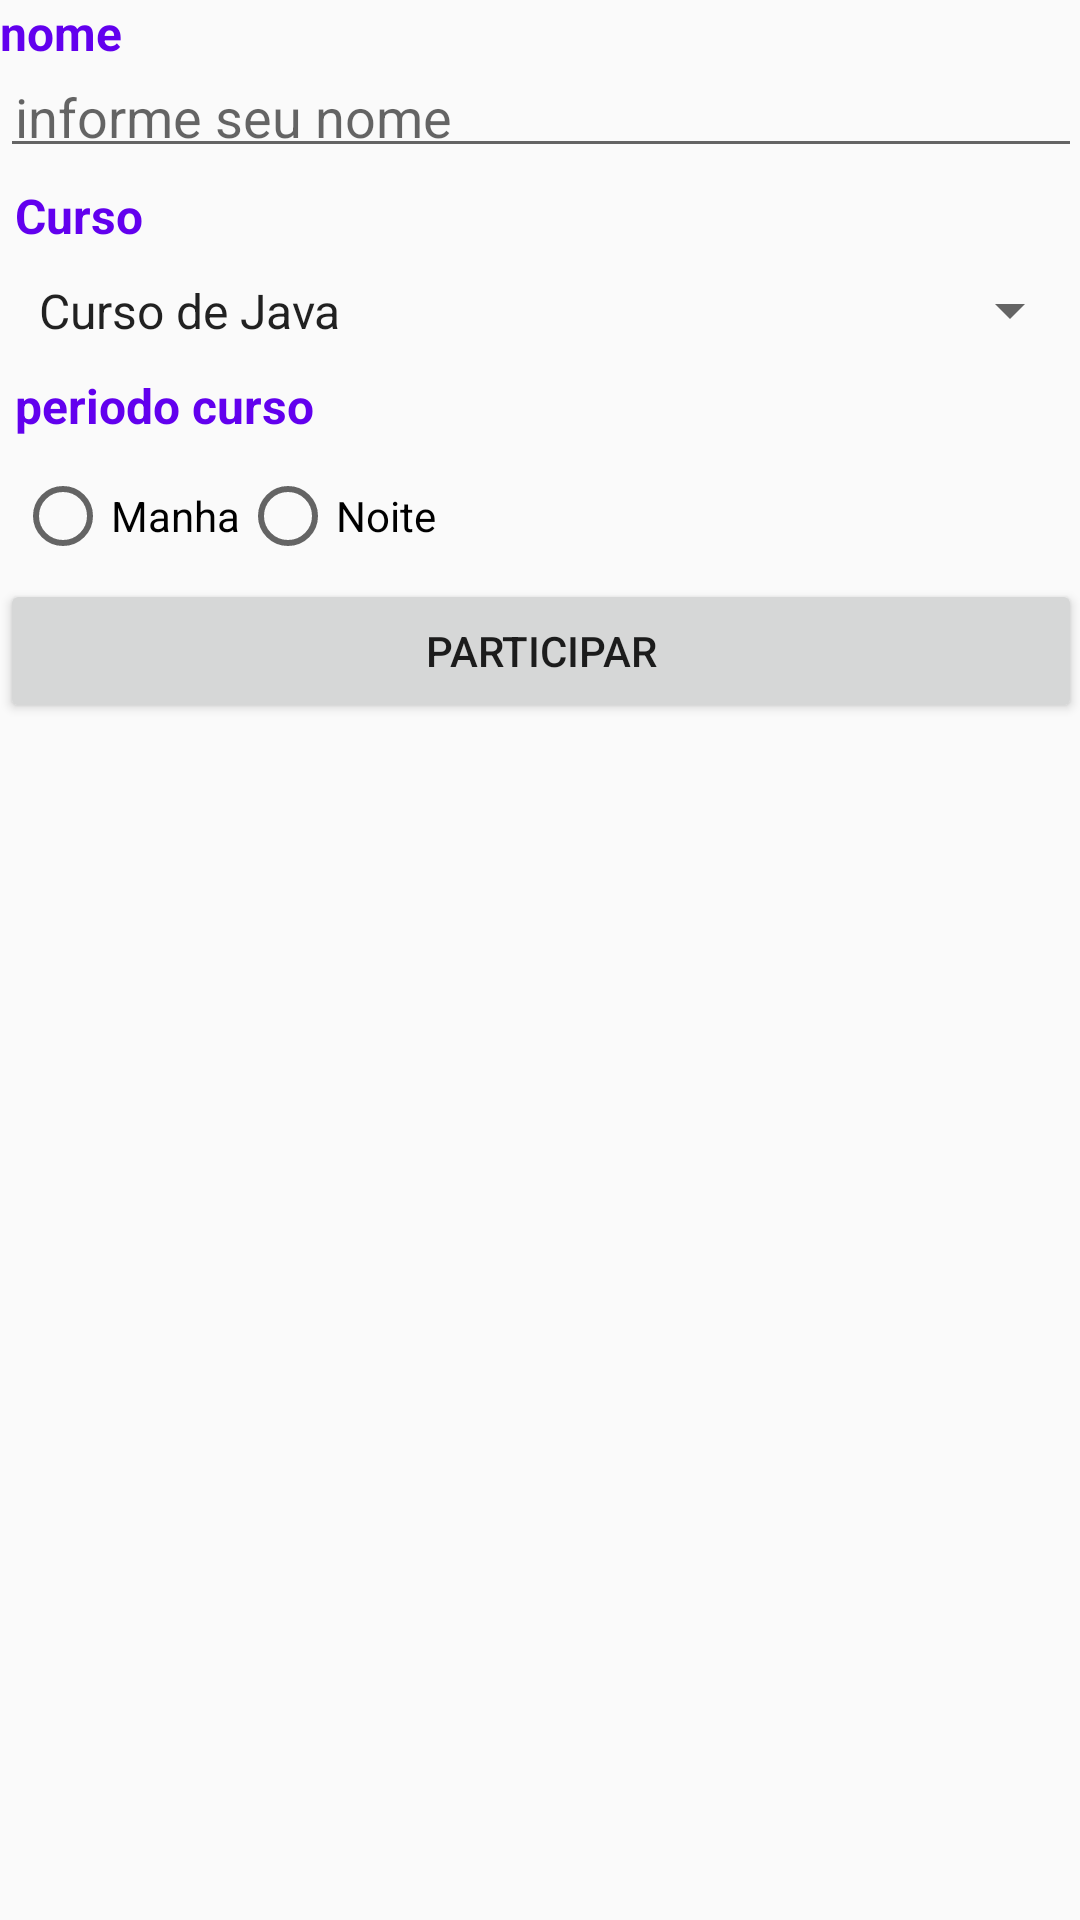

Produce the Android XML layout that renders to this screen, including the resource entries it uses.
<!-- AndroidManifest.xml: application theme AppTheme -->
<!-- res/layout/activity_formulario.xml -->
<?xml version="1.0" encoding="utf-8"?>
<ScrollView xmlns:android="http://schemas.android.com/apk/res/android"
    xmlns:tools="http://schemas.android.com/tools"
    android:id="@+id/activity_formulario"
    android:layout_width="match_parent"
    android:layout_height="match_parent"
    android:paddingBottom="@dimen/activity_vertical_margin"
    android:paddingLeft="@dimen/activity_horizontal_margin"
    android:paddingRight="@dimen/activity_horizontal_margin"
    android:paddingTop="@dimen/activity_vertical_margin"
    tools:context="com.example.logonpf.aula02.FormularioActivity">

    <LinearLayout
        android:layout_width="match_parent"
        android:layout_height="match_parent"
        android:orientation="vertical">

        <TextView
            android:text="@string/lbnome"
            style="@style/label"/>

        <EditText
            android:layout_width="match_parent"
            android:layout_height="wrap_content"
            android:hint="@string/informe_seu_nome"
            android:id="@+id/etNome"
            android:padding="5dp"/>
        <TextView
            android:text="@string/label_curso"
            style="@style/label"
            android:padding="5dp"/>

        <Spinner
            android:layout_width="match_parent"
            android:layout_height="wrap_content"
            android:id="@+id/spCurso"
            android:entries="@array/cursos"
            android:prompt="@string/selecione"
            android:padding="5dp">
        </Spinner>

        <TextView
            android:text="@string/lb_periodo"
            style="@style/label"
            android:padding="5dp"/>

        <RadioGroup
            android:layout_width="wrap_content"
            android:layout_height="match_parent"
            android:orientation="horizontal"
            android:id="@+id/rgPeriodo"
            android:padding="5dp">

            <RadioButton
                android:layout_width="match_parent"
                android:layout_height="wrap_content"
                android:text="@string/lb_manha"
                android:layout_weight="0.5"
                android:id="@+id/rbManha"/>

            <RadioButton
                android:layout_width="match_parent"
                android:layout_height="wrap_content"
                android:text="@string/lb_noite"
                android:layout_weight="0.5"
                android:id="@+id/rbNoite"/>
        </RadioGroup>

        <Button
            android:layout_width="match_parent"
            android:layout_height="match_parent"
            android:text="@string/bt_participar"
            android:id="@+id/btParticipar"
            android:padding="5dp"/>

    </LinearLayout>

</ScrollView>
<!-- resources referenced by this layout -->
<resources>
  <string-array name="cursos">
          <item>@string/combo_Java</item>
          <item>@string/combo_IOS</item>
          <item>@string/combo_Android</item>
          <item>@string/combo_IOT</item>
      </string-array>
  <string name="bt_participar">Participar</string>
  <string name="informe_seu_nome">informe seu nome</string>
  <string name="label_curso">Curso</string>
  <string name="lb_manha">Manha</string>
  <string name="lb_noite">Noite</string>
  <string name="lb_periodo">periodo curso</string>
  <string name="lbnome">nome</string>
  <string name="selecione">Selecione</string>
  <style name="label">
          <item name="android:layout_width">match_parent</item>
          <item name="android:layout_height">wrap_content</item>
          <item name="android:textStyle">bold</item>
          <item name="android:textSize">16sp</item>
          <item name="android:textColor">@color/colorPrimary</item>
      </style>
  <style name="AppTheme" parent="Theme.AppCompat.Light.DarkActionBar">
          
          <item name="colorPrimary">@color/colorPrimary</item>
          <item name="colorPrimaryDark">@color/colorPrimaryDark</item>
          <item name="colorAccent">@color/colorAccent</item>
      </style>
  <string name="combo_Java">Curso de Java</string>
  <string name="combo_IOS">Curso de IOS</string>
  <string name="combo_Android">Curso de Android</string>
  <string name="combo_IOT">Curso de IOT</string>
  <!-- not gathered from this repository: default colours our renderer supplied (Android Studio template values) -->
  <color name="colorPrimary">#FF6200EE</color>
  <color name="colorPrimaryDark">#FF3700B3</color>
  <color name="colorAccent">#FF03DAC5</color>
</resources>
